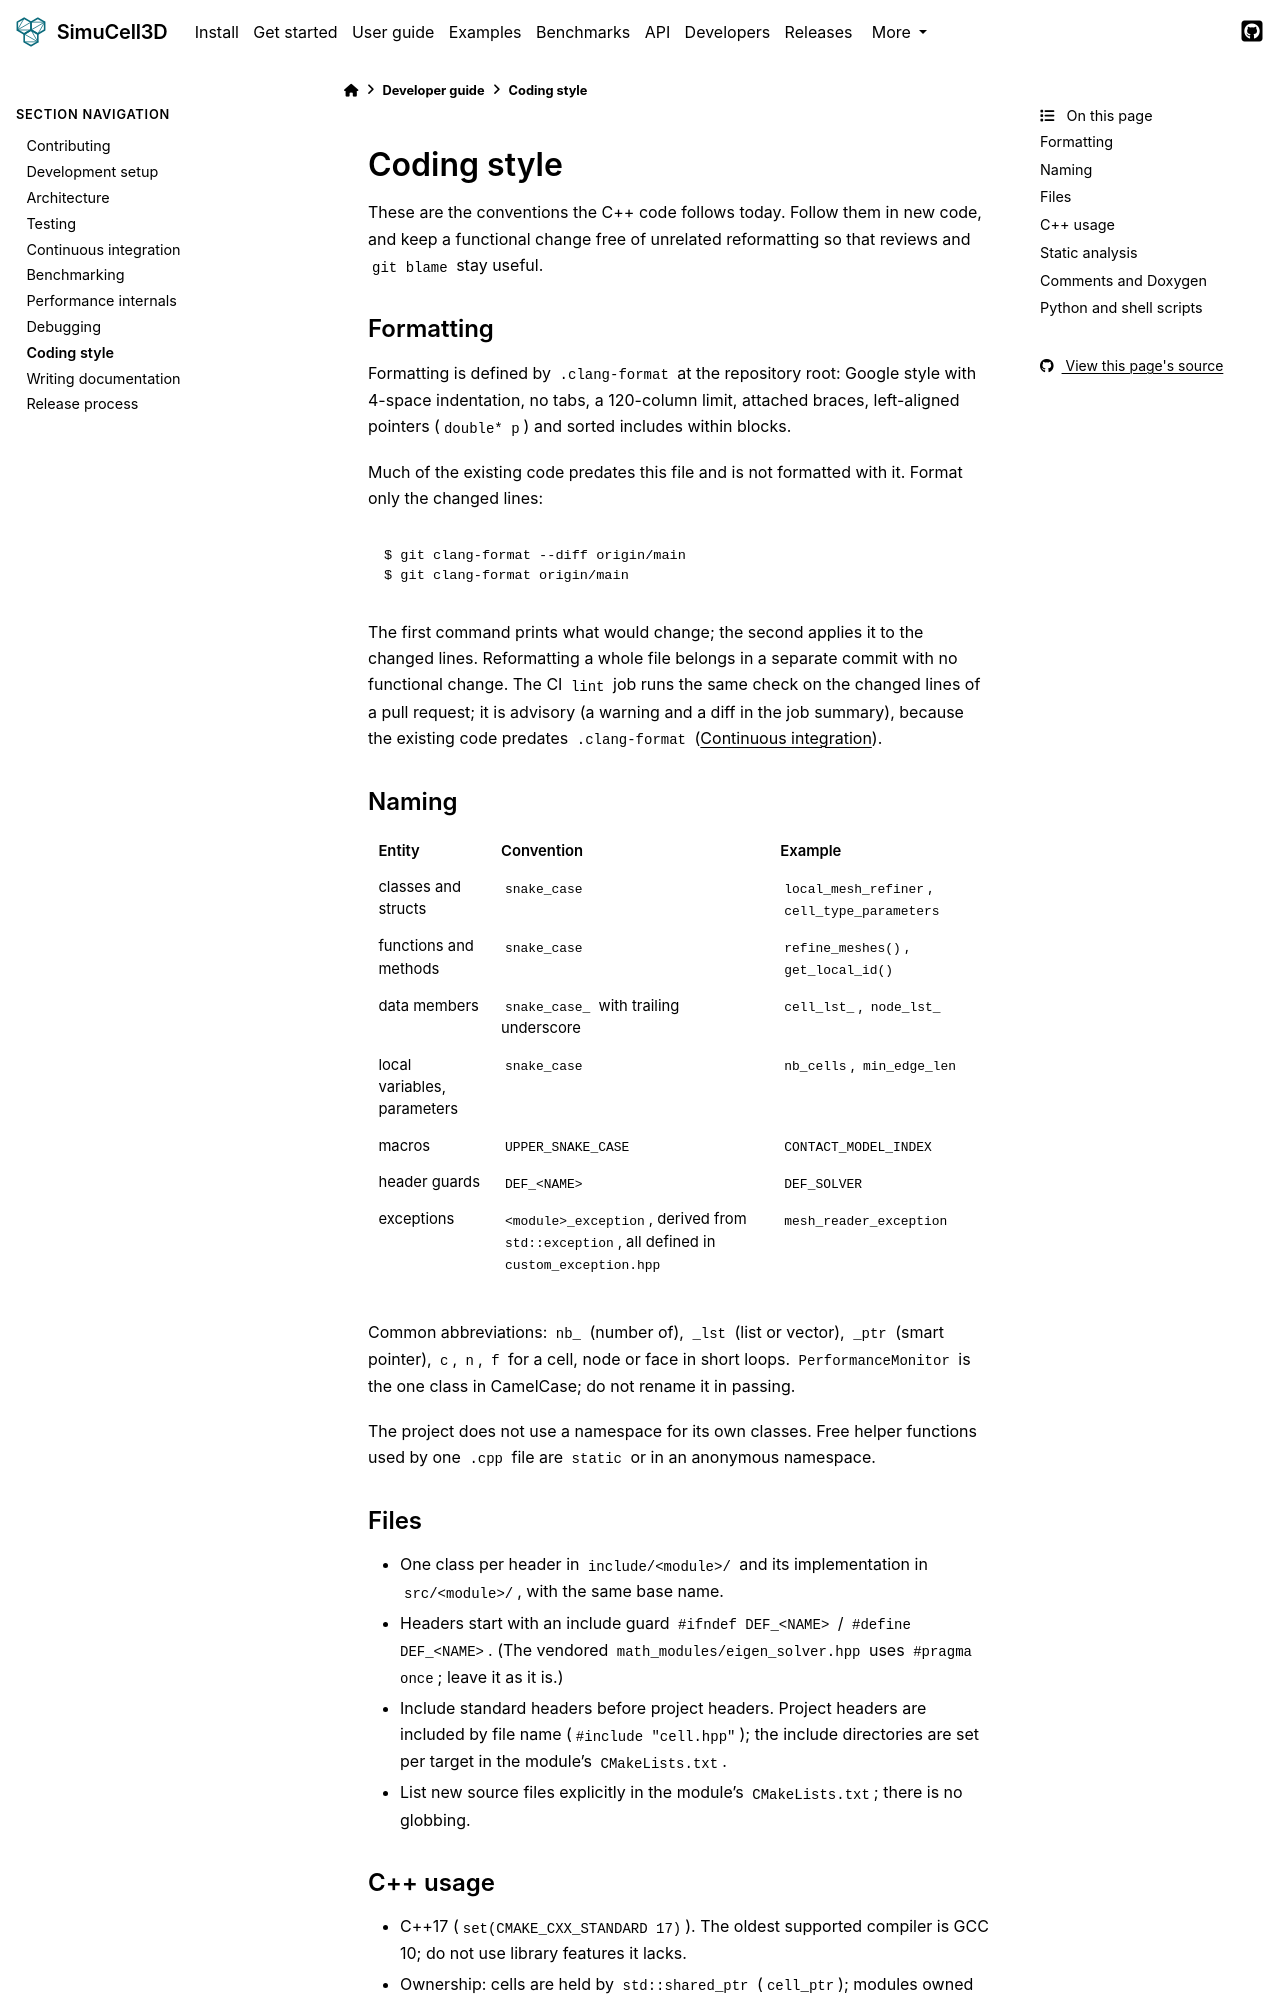

repository: nilesh-patil/simucell3d · page: 2.1/developers/coding_style.html · generator: sphinx

(dev-coding-style)=
# Coding style

These are the conventions the C++ code follows today. Follow them in new code, and keep a
functional change free of unrelated reformatting so that reviews and `git blame` stay useful.

## Formatting

Formatting is defined by `.clang-format` at the repository root: Google style with 4-space
indentation, no tabs, a 120-column limit, attached braces, left-aligned pointers
(`double* p`) and sorted includes within blocks.

Much of the existing code predates this file and is not formatted with it. Format only the
changed lines:

```console
$ git clang-format --diff origin/main
$ git clang-format origin/main
```

The first command prints what would change; the second applies it to the changed lines.
Reformatting a whole file belongs in a separate commit with no functional change. The CI
`lint` job runs the same check on the changed lines of a pull request; it is advisory (a warning
and a diff in the job summary), because the existing code predates `.clang-format`
({ref}`dev-ci`).

## Naming

| Entity | Convention | Example |
|---|---|---|
| classes and structs | `snake_case` | `local_mesh_refiner`, `cell_type_parameters` |
| functions and methods | `snake_case` | `refine_meshes()`, `get_local_id()` |
| data members | `snake_case_` with trailing underscore | `cell_lst_`, `node_lst_` |
| local variables, parameters | `snake_case` | `nb_cells`, `min_edge_len` |
| macros | `UPPER_SNAKE_CASE` | `CONTACT_MODEL_INDEX` |
| header guards | `DEF_<NAME>` | `DEF_SOLVER` |
| exceptions | `<module>_exception`, derived from `std::exception`, all defined in `custom_exception.hpp` | `mesh_reader_exception` |

Common abbreviations: `nb_` (number of), `_lst` (list or vector), `_ptr` (smart pointer),
`c`, `n`, `f` for a cell, node or face in short loops. `PerformanceMonitor` is the one class in
CamelCase; do not rename it in passing.

The project does not use a namespace for its own classes. Free helper functions used by one
`.cpp` file are `static` or in an anonymous namespace.

## Files

- One class per header in `include/<module>/` and its implementation in `src/<module>/`, with
  the same base name.
- Headers start with an include guard `#ifndef DEF_<NAME>` / `#define DEF_<NAME>`. (The vendored
  `math_modules/eigen_solver.hpp` uses `#pragma once`; leave it as it is.)
- Include standard headers before project headers. Project headers are included by file name
  (`#include "cell.hpp"`); the include directories are set per target in the module's
  `CMakeLists.txt`.
- List new source files explicitly in the module's `CMakeLists.txt`; there is no globbing.
